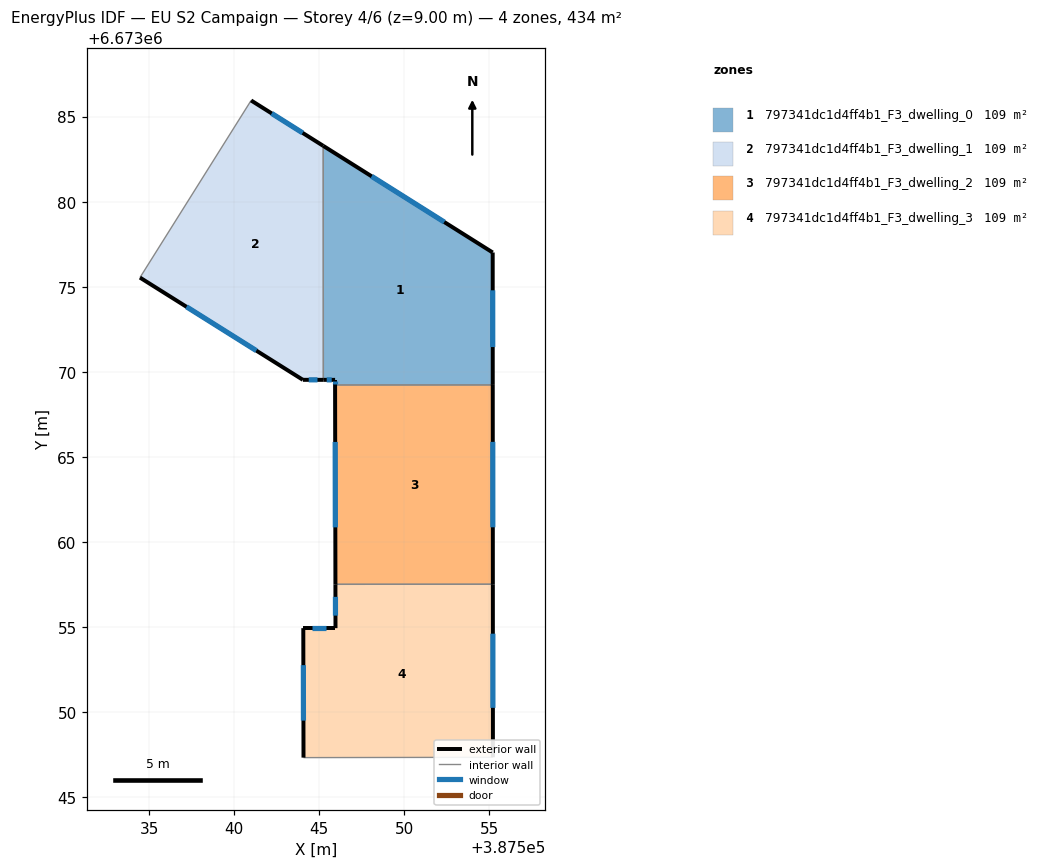
=== STOREY PLAN SPEC (per zone: floor XY polygon, exterior-wall plan segments, windows/doors) ===
zone 1: 797341dc1d4ff4b1_F3_dwelling_0  (108.6 m²)
  floor: (387555.20, 6673077.01) (387555.21, 6673069.22) (387545.94, 6673069.22) (387545.94, 6673069.52) (387545.25, 6673069.52) (387545.24, 6673083.28)
  exterior wall: (387555.20, 6673077.01) – (387545.24, 6673083.28)  [11.8 m]
    window: (387552.36, 6673078.80) – (387548.09, 6673081.49)  [6.5 m²]
  exterior wall: (387555.21, 6673069.22) – (387555.20, 6673077.01)  [7.8 m]
    window: (387555.21, 6673071.45) – (387555.20, 6673074.79)  [4.3 m²]
  exterior wall: (387545.94, 6673069.52) – (387545.94, 6673069.22)  [0.3 m]
    window: (387545.94, 6673069.44) – (387545.94, 6673069.31)  [0.2 m²]
  exterior wall: (387545.25, 6673069.52) – (387545.94, 6673069.52)  [0.7 m]
    window: (387545.44, 6673069.52) – (387545.74, 6673069.52)  [0.4 m²]
  interior walls: 2
zone 2: 797341dc1d4ff4b1_F3_dwelling_1  (108.6 m²)
  floor: (387545.24, 6673083.28) (387545.25, 6673069.52) (387544.04, 6673069.52) (387534.46, 6673075.54) (387541.00, 6673085.95)
  exterior wall: (387545.24, 6673083.28) – (387541.00, 6673085.95)  [5.0 m]
    window: (387544.03, 6673084.04) – (387542.21, 6673085.19)  [2.8 m²]
  exterior wall: (387544.04, 6673069.52) – (387545.25, 6673069.52)  [1.2 m]
    window: (387544.39, 6673069.52) – (387544.90, 6673069.52)  [0.7 m²]
  exterior wall: (387534.46, 6673075.54) – (387544.04, 6673069.52)  [11.3 m]
    window: (387537.20, 6673073.82) – (387541.31, 6673071.24)  [6.2 m²]
  interior walls: 2
zone 3: 797341dc1d4ff4b1_F3_dwelling_2  (108.6 m²)
  floor: (387555.21, 6673069.22) (387555.21, 6673057.50) (387545.96, 6673057.50) (387545.94, 6673069.22)
  exterior wall: (387555.21, 6673057.50) – (387555.21, 6673069.22)  [11.7 m]
    window: (387555.21, 6673060.85) – (387555.21, 6673065.88)  [6.5 m²]
  exterior wall: (387545.94, 6673069.22) – (387545.96, 6673057.50)  [11.7 m]
    window: (387545.94, 6673065.87) – (387545.95, 6673060.85)  [6.5 m²]
  interior walls: 2
zone 4: 797341dc1d4ff4b1_F3_dwelling_3  (108.6 m²)
  floor: (387555.21, 6673057.50) (387555.22, 6673047.33) (387544.08, 6673047.31) (387544.07, 6673054.92) (387545.96, 6673054.92) (387545.96, 6673057.50)
  exterior wall: (387545.96, 6673054.92) – (387544.07, 6673054.92)  [1.9 m]
    window: (387545.42, 6673054.92) – (387544.61, 6673054.92)  [1.0 m²]
  exterior wall: (387545.96, 6673057.50) – (387545.96, 6673054.92)  [2.6 m]
    window: (387545.96, 6673056.76) – (387545.96, 6673055.66)  [1.4 m²]
  exterior wall: (387555.22, 6673047.33) – (387555.21, 6673057.50)  [10.2 m]
    window: (387555.22, 6673050.24) – (387555.21, 6673054.60)  [5.6 m²]
  exterior wall: (387544.07, 6673054.92) – (387544.08, 6673047.31)  [7.6 m]
    window: (387544.07, 6673052.75) – (387544.08, 6673049.49)  [4.2 m²]
  interior walls: 2

=== DERIVED (storey summary) ===
Building: EU S2 Campaign
Storey: 4 of 6  (floor level z = 9.00 m)
Storey gross floor area: 434.3 m²
Zones on this storey: 4
  - 797341dc1d4ff4b1_F3_dwelling_0: floor 108.6 m²; exterior wall 20.5 m (61.6 m²); 4 window(s) 11.3 m²; WWR 18.4%
  - 797341dc1d4ff4b1_F3_dwelling_1: floor 108.6 m²; exterior wall 17.5 m (52.6 m²); 3 window(s) 9.7 m²; WWR 18.4%
  - 797341dc1d4ff4b1_F3_dwelling_2: floor 108.6 m²; exterior wall 23.4 m (70.3 m²); 2 window(s) 12.9 m²; WWR 18.4%
  - 797341dc1d4ff4b1_F3_dwelling_3: floor 108.6 m²; exterior wall 22.3 m (66.8 m²); 4 window(s) 12.3 m²; WWR 18.4%
Zone adjacency (shared interzone walls):
  - 797341dc1d4ff4b1_F3_dwelling_0 ↔ 797341dc1d4ff4b1_F3_dwelling_1
  - 797341dc1d4ff4b1_F3_dwelling_0 ↔ 797341dc1d4ff4b1_F3_dwelling_2
  - 797341dc1d4ff4b1_F3_dwelling_2 ↔ 797341dc1d4ff4b1_F3_dwelling_3